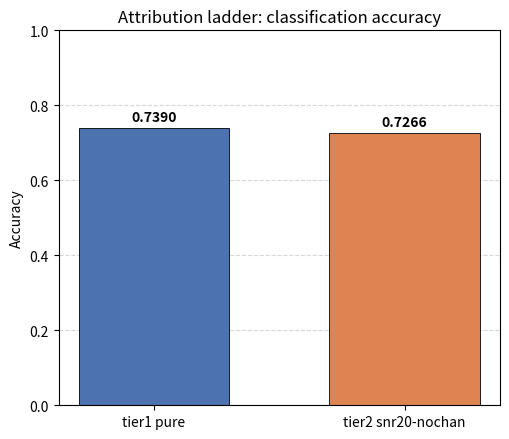

Here is the Python script that generated this plot:
"""Vertical bar chart comparing per-tier classification accuracy.

For the attribution ladder (tasks/classification_pure/MANIFEST.md):
  tier1 pure compression (ADAPTIVE='no', no SNR embed, no channel)
  tier2 SNR=20 no-channel (ADAPTIVE='ssm', SNR embed on, no channel)
  tier3 comm version      (real channel)  -- add it once you have the number

These tiers each yield a SINGLE scalar accuracy (no SNR axis for the no-channel
tiers), so a bar chart -- not an snr-acc curve -- is the right comparison view.

Standalone: no repo imports, only matplotlib. Run it on whichever machine has the
numbers; it just draws.

    # default: the two pure-baseline numbers already measured
    python tools/plot_tier_accuracy.py --out tier_accuracy_bar.png

    # add tier3 later
    python tools/plot_tier_accuracy.py \
        --labels "tier1 pure,tier2 snr20-nochan,tier3 comm@20dB" \
        --acc "0.739,0.7266,0.71" --out tier_accuracy_bar.png

    # or read label,acc rows from a csv (header: label,acc)
    python tools/plot_tier_accuracy.py --csv pure_test_results.csv --out bar.png
"""

import argparse
import csv
import os


def parse_args():
    p = argparse.ArgumentParser(description="Bar chart of per-tier classification accuracy.")
    p.add_argument("--labels", default="tier1 pure,tier2 snr20-nochan",
                   help="Comma-separated bar labels (ignored if --csv given).")
    p.add_argument("--acc", default="0.739,0.7266",
                   help="Comma-separated accuracies in [0,1] (ignored if --csv given).")
    p.add_argument("--csv", default=None,
                   help="Optional CSV with header 'label,acc'; overrides --labels/--acc.")
    p.add_argument("--title", default="Attribution ladder: classification accuracy")
    p.add_argument("--out", default="tier_accuracy_bar.png", help="Output PNG path.")
    return p.parse_args()


def _load(args):
    if args.csv:
        labels, accs = [], []
        with open(args.csv, newline="") as f:
            for row in csv.DictReader(f):
                labels.append(row["label"])
                accs.append(float(row["acc"]))
        return labels, accs
    labels = [s.strip() for s in args.labels.split(",") if s.strip()]
    accs = [float(x) for x in args.acc.split(",") if x.strip()]
    if len(labels) != len(accs):
        raise ValueError(f"{len(labels)} labels but {len(accs)} accuracies -- must match.")
    return labels, accs


def main():
    args = parse_args()
    labels, accs = _load(args)

    import matplotlib
    matplotlib.use("Agg")
    import matplotlib.pyplot as plt

    # A stable palette; extra tiers cycle through it.
    colors = ["#4C72B0", "#DD8452", "#55A868", "#C44E52", "#8172B3"]
    fig, ax = plt.subplots(figsize=(1.6 * len(labels) + 2.0, 4.5))
    bars = ax.bar(labels, accs, color=[colors[i % len(colors)] for i in range(len(labels))],
                  width=0.6, edgecolor="black", linewidth=0.6)

    # Value label on top of each bar.
    for bar, acc in zip(bars, accs):
        ax.text(bar.get_x() + bar.get_width() / 2, acc + 0.01, f"{acc:.4f}",
                ha="center", va="bottom", fontsize=10, fontweight="bold")

    # Fixed [0, 1] axis so bar heights are honest and comparable across runs.
    ax.set_ylim(0.0, 1.0)
    ax.set_ylabel("Accuracy")
    ax.set_title(args.title)
    ax.grid(axis="y", linestyle="--", alpha=0.5)
    ax.set_axisbelow(True)
    fig.tight_layout()

    out = os.path.abspath(args.out)
    fig.savefig(out, dpi=200)
    plt.close(fig)
    print(f"Wrote {out}")
    for label, acc in zip(labels, accs):
        print(f"  {label}: {acc:.4f}")


if __name__ == "__main__":
    main()
